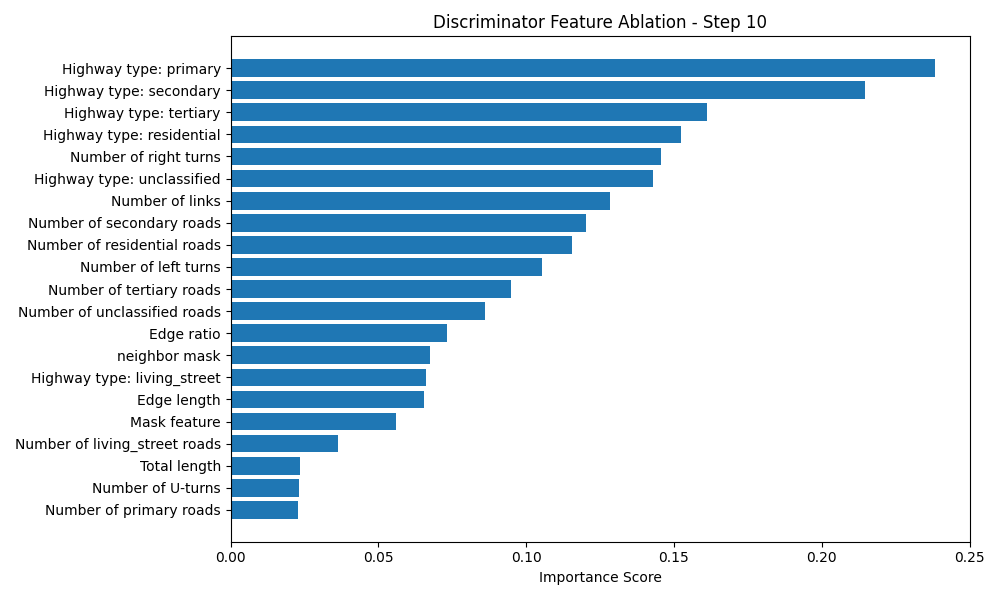

Source data for this figure (header and first rows):
Feature, Importance Score
Highway type: primary, 0.2383
Highway type: secondary, 0.2147
Highway type: tertiary, 0.1611
Highway type: residential, 0.1523
Number of right turns, 0.1455
Highway type: unclassified, 0.143
Number of links, 0.1284
Number of secondary roads, 0.1203
Number of residential roads, 0.1154
Number of left turns, 0.1052
Number of tertiary roads, 0.09492
Number of unclassified roads, 0.08594
Edge ratio, 0.07323
neighbor mask, 0.06744
Highway type: living_street, 0.06596
Edge length, 0.06535
Mask feature, 0.05614
Number of living_street roads, 0.03631
Total length, 0.02358
Number of U-turns, 0.02318
Number of primary roads, 0.02286
